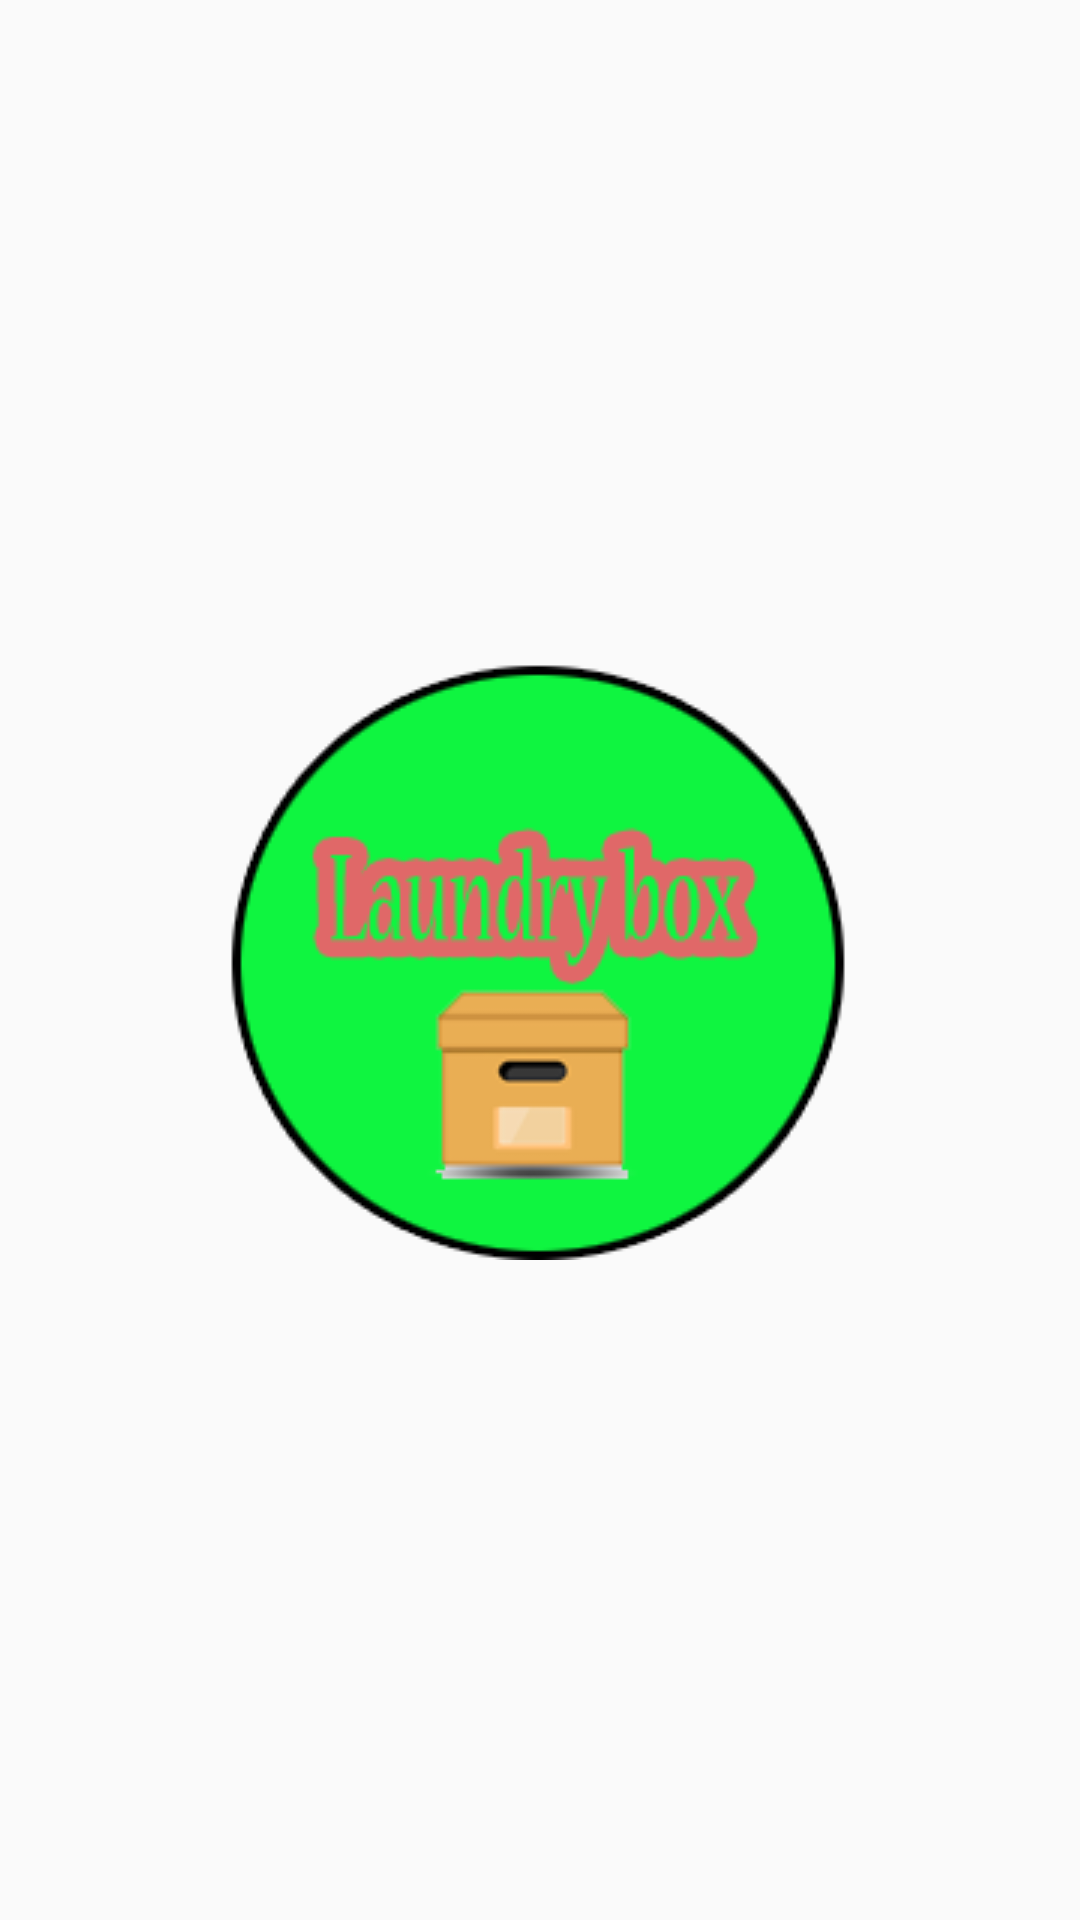

Reconstruct the res/layout file that produces this screen, plus the resources it refers to.
<!-- AndroidManifest.xml: activity theme Noaction -->
<!-- res/layout/activity_splash.xml -->
<?xml version="1.0" encoding="utf-8"?>
<RelativeLayout xmlns:android="http://schemas.android.com/apk/res/android"
    xmlns:app="http://schemas.android.com/apk/res-auto"
    xmlns:tools="http://schemas.android.com/tools"
    android:layout_width="match_parent"
    android:layout_height="match_parent"
    tools:context="com.AV.laundry.SplashActivity">
    <ImageView
        android:id="@+id/logosplash"
        android:layout_centerVertical="true"
        android:layout_centerHorizontal="true"
        android:layout_width="wrap_content"
        android:layout_height="wrap_content"
        android:src="@drawable/lb"/>
</RelativeLayout>
<!-- resources referenced by this layout -->
<resources>
  <!-- drawable lb: png bitmap (drawable, 15953 bytes) -->
  <style name="Noaction" parent="Theme.AppCompat.Light.NoActionBar"> 
          
          <item name="colorPrimary">@color/colorPrimary</item>
          <item name="colorPrimaryDark">@color/colorPrimaryDark</item>
          <item name="colorAccent">@color/colorAccent</item>
      </style>
  <color name="colorPrimary">#65f974</color>
  <color name="colorPrimaryDark">#04c10d</color>
  <color name="colorAccent">#FF4081</color>
</resources>
